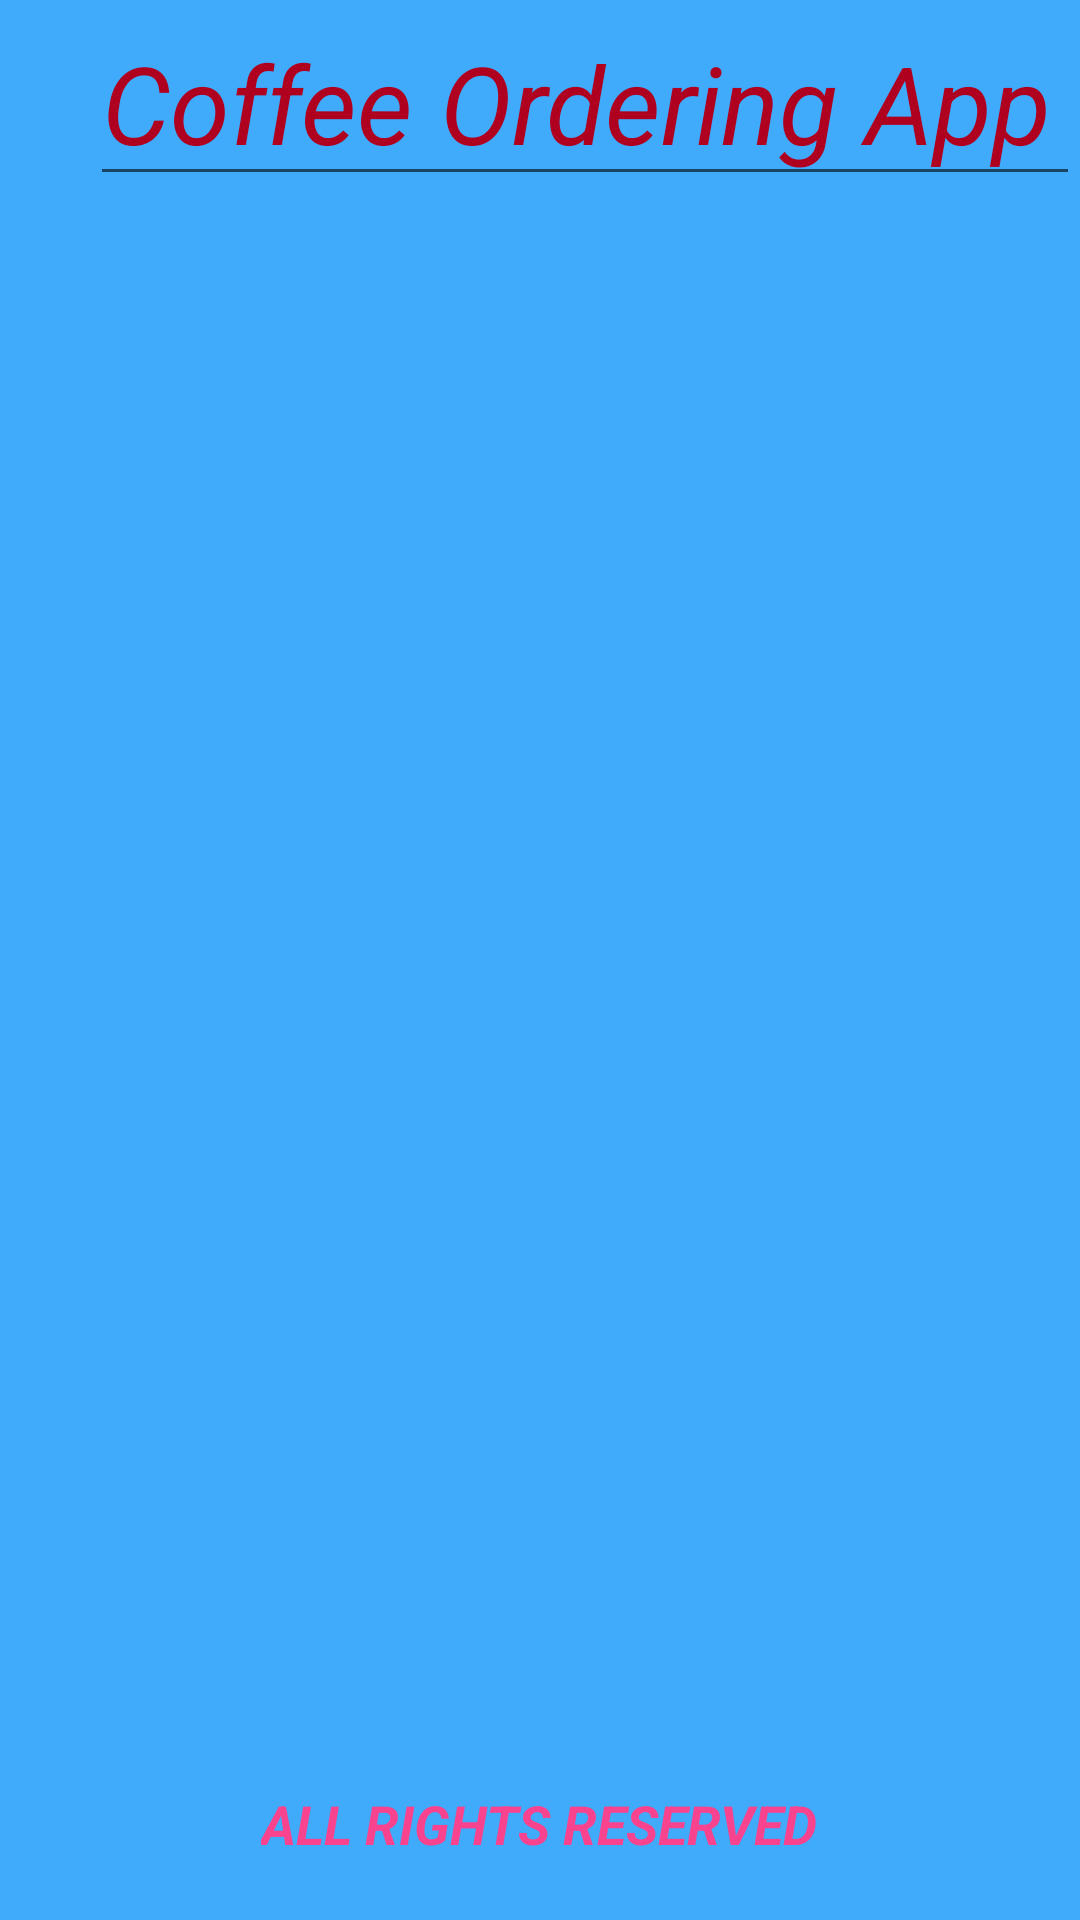

Here is an Android app screen rendered from its layout file. Give the layout XML and the strings, colors and styles it references.
<!-- AndroidManifest.xml: application theme Theme.TutorialTwo -->
<!-- res/layout/activity_welcome_page.xml -->
<?xml version="1.0" encoding="utf-8"?>
<androidx.constraintlayout.widget.ConstraintLayout xmlns:android="http://schemas.android.com/apk/res/android"
    xmlns:app="http://schemas.android.com/apk/res-auto"
    xmlns:tools="http://schemas.android.com/tools"
    android:layout_width="match_parent"
    android:layout_height="match_parent"
    tools:context=".welcome_page">

    <RelativeLayout
        android:layout_width="match_parent"
        android:layout_height="match_parent"
        android:background="#40AAFB">

        <ImageView
            android:id="@+id/imageView2"
            android:layout_width="match_parent"
            android:layout_height="match_parent"
            android:layout_centerInParent="true"
            android:layout_marginStart="20dp"
            android:layout_marginLeft="20dp"
            app:srcCompat="@drawable/coffee1" />

        <TextView
            android:id="@+id/textView"
            android:layout_width="wrap_content"
            android:layout_height="wrap_content"
            android:layout_alignParentBottom="true"
            android:layout_centerInParent="true"
            android:layout_marginStart="20dp"
            android:layout_marginLeft="20dp"
            android:layout_marginTop="20dp"
            android:layout_marginEnd="20dp"
            android:layout_marginRight="20dp"
            android:layout_marginBottom="20dp"
            android:text="ALL RIGHTS RESERVED"
            android:textColor="#F8FF408C"
            android:textSize="18sp"
            android:textStyle="bold|italic" />

        <EditText
            android:id="@+id/editTextTextPersonName"
            android:layout_width="wrap_content"
            android:layout_height="wrap_content"
            android:layout_marginStart="30dp"
            android:layout_marginLeft="30dp"
            android:ems="10"
            android:inputType="textPersonName"
            android:text="Coffee Ordering App"
            android:textColor="@color/design_default_color_error"
            android:textColorHighlight="@color/material_on_surface_stroke"
            android:textSize="36sp"
            android:textStyle="italic" />

    </RelativeLayout>
</androidx.constraintlayout.widget.ConstraintLayout>
<!-- resources referenced by this layout -->
<resources>
  <style name="Theme.TutorialTwo" parent="Theme.MaterialComponents.DayNight.DarkActionBar">
          
          <item name="colorPrimary">@color/purple_500</item>
          <item name="colorPrimaryVariant">@color/purple_700</item>
          <item name="colorOnPrimary">@color/white</item>
          
          <item name="colorSecondary">@color/teal_200</item>
          <item name="colorSecondaryVariant">@color/teal_700</item>
          <item name="colorOnSecondary">@color/black</item>
          
          <item name="android:statusBarColor" tools:targetApi="l">?attr/colorPrimaryVariant</item>
          
      </style>
  <!-- not gathered from this repository: default colours our renderer supplied (Android Studio template values) -->
  <color name="purple_500">#FF6200EE</color>
  <color name="purple_700">#FF3700B3</color>
  <color name="teal_200">#FF03DAC5</color>
  <color name="teal_700">#FF018786</color>
  <color name="black">#FF000000</color>
  <color name="white">#FFFFFFFF</color>
</resources>
